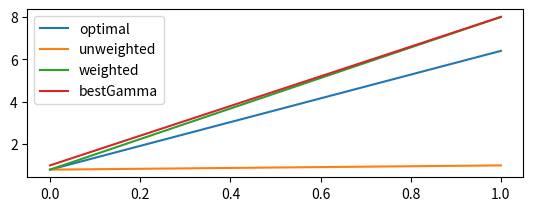

Write the Python code that produced this figure.
from pathlib import Path
from pprint import pprint
import json
import re
import argparse

import numpy as np
import pandas as pd
from matplotlib import pyplot as plt


SIGMA = 1.0
ALPHA = 0.2
BETA = 1.0 - ALPHA

def lerp(a, b, t):
    return a + (b-a)*t

def B(i, t, beta=BETA):
    return beta**(t-i-1)

def estimateVar(estimator, n, sigma=SIGMA):
    avgs = []
    for _ in range(1000):
        x = []
        for n_i in n:
            x.append(np.mean(np.random.normal(0, sigma, n_i)))
        weights = estimator(n)
        avgs.append(np.average(x, weights=weights))
    var = np.var(avgs)
    return var

def unweightedEsitmator(n):
    t = len(n)
    b = [B(i,t) for i in range(t)]
    return b

def weightedEsitmator(n):
    t = len(n)
    b = [B(i,t) * n[i] for i in range(t)]
    return b

def optimalEstimator(n):
    ### reference: p.33
    b = []
    for t in range(1, len(n)+1):
        if t == 1:
            b_t = 1
        else:
            num = sum([b[i] * B(i,t) **2 * n[i] for i in range(t-1)])
            den = sum([b[i] * B(i,t) * n[i] for i in range(t-1)])
            b_t = num / den
            b_t = max(b_t, 1/n[t-1])
        b.append(b_t)

    t = len(n)
    weights = [b[i] * B(i,t) * n[i] for i in range(t)]
    return weights

def blendEstimator(n, r):
    t = len(n)
    weights_u = unweightedEsitmator(n)
    weights_w = weightedEsitmator(n)
    r = min(max(r, 0), 1)
    weights = [lerp(weights_w[i], weights_u[i], r) for i in range(t)]
    return weights


def getBestGamma(n):
    ### reference: p.30, 34
    t = len(n)
    b = [B(i,t) for i in range(t)]
    n_moments = [
        sum([b[i]*b[i] for i in range(t)]),
        sum([b[i]*b[i] * n[i] for i in range(t)]),
        sum([b[i]*b[i] / n[i] for i in range(t)]),
    ]
    print(f'n_moments: {n_moments}')
    weight_u = sum([b[i] for i in range(t)])
    weight_w = sum([n[i]*b[i] for i in range(t)])
    print(f'X = {weight_u} * ({weight_u} * {n_moments[1]} - {weight_w} * {n_moments[0]})')
    print(f'Y = {weight_w} * ({weight_u} * {n_moments[0]} + {weight_w} * {n_moments[-1]})')
    X = weight_u * (weight_u * n_moments[1] - weight_w * n_moments[0])
    Y = weight_w * (weight_u * n_moments[0] - weight_w * n_moments[-1])
    print(f'X = {X}, Y = {Y}')
    num = X
    den = num - Y
    print(f'num = {num}, den = {den}')
    if num == 0 and den == 0:
        return 0
    best_r = num/den
    # best_r = min(max(best_r, 0), 1)
    return best_r

def bestGammaEstimator(n):
    t = len(n)
    weights_w = weightedEsitmator(n)
    weights_u = unweightedEsitmator(n)
    r = getBestGamma(n)
    total_w = sum(weights_w)
    total_u = sum(weights_u)
    weights = [lerp(weights_w[i]/total_w, weights_u[i]/total_u, r) for i in range(t)]
    # normalize
    weights /= weights[0]
    return weights

T = 2
n = np.full(T, 1)
# for i in range(20,21):
#     n[i] = 8
n[-1] = 8

vars = []


# optimalVars = [estimateVar(optimalEstimator, n[:i]) for i in range(1, len(n)+1)]
# unweightedVars = [estimateVar(unweightedEsitmator, n[:i]) for i in range(1, len(n)+1)]
# weightedVars = [estimateVar(weightedEsitmator, n[:i]) for i in range(1, len(n)+1)]
# bestGammaVars = [estimateVar(bestGammaEstimator, n[:i]) for i in range(1, len(n)+1)]
# print(f'optimalVar:     {optimalVars}')
# print(f'unweightedVar:  {unweightedVars}')
# print(f'weightedVar:    {weightedVars}')
# print(f'bestGammaVar:   {bestGammaVars}')

bestGammas = [getBestGamma(n[:i]) for i in range(1, len(n)+1)]
print(f'best_r: {bestGammas}')

optimalWeights = optimalEstimator(n)
unweightedWeights = unweightedEsitmator(n)
weightedWeights = weightedEsitmator(n)
bestGammaWeights = bestGammaEstimator(n)
print(f'optimal weights:    {optimalWeights}')
print(f'unweighted weights: {unweightedWeights}')
print(f'weighted weights:   {weightedWeights}')
print(f'bestGamma weights:  {bestGammaWeights}')

ax1 = plt.subplot(2,1,1)
ax1.plot(optimalEstimator(n), label='optimal')
ax1.plot(unweightedEsitmator(n), label='unweighted')
ax1.plot(weightedEsitmator(n), label='weighted')
ax1.plot(bestGammaEstimator(n), label='bestGamma')
ax1.legend()

# ax2 = plt.subplot(2,1,2, sharex=ax1)
# ax2.plot(optimalVars, label='optimalVar')
# ax2.plot(unweightedVars, label='unweightedVar')
# ax2.plot(weightedVars, label='weightedVar')
# ax2.plot(bestGammaVars, label='bestGammaVar')
# ax2.plot(bestGammas, label='best_r')
# ax2.legend()

plt.show()
